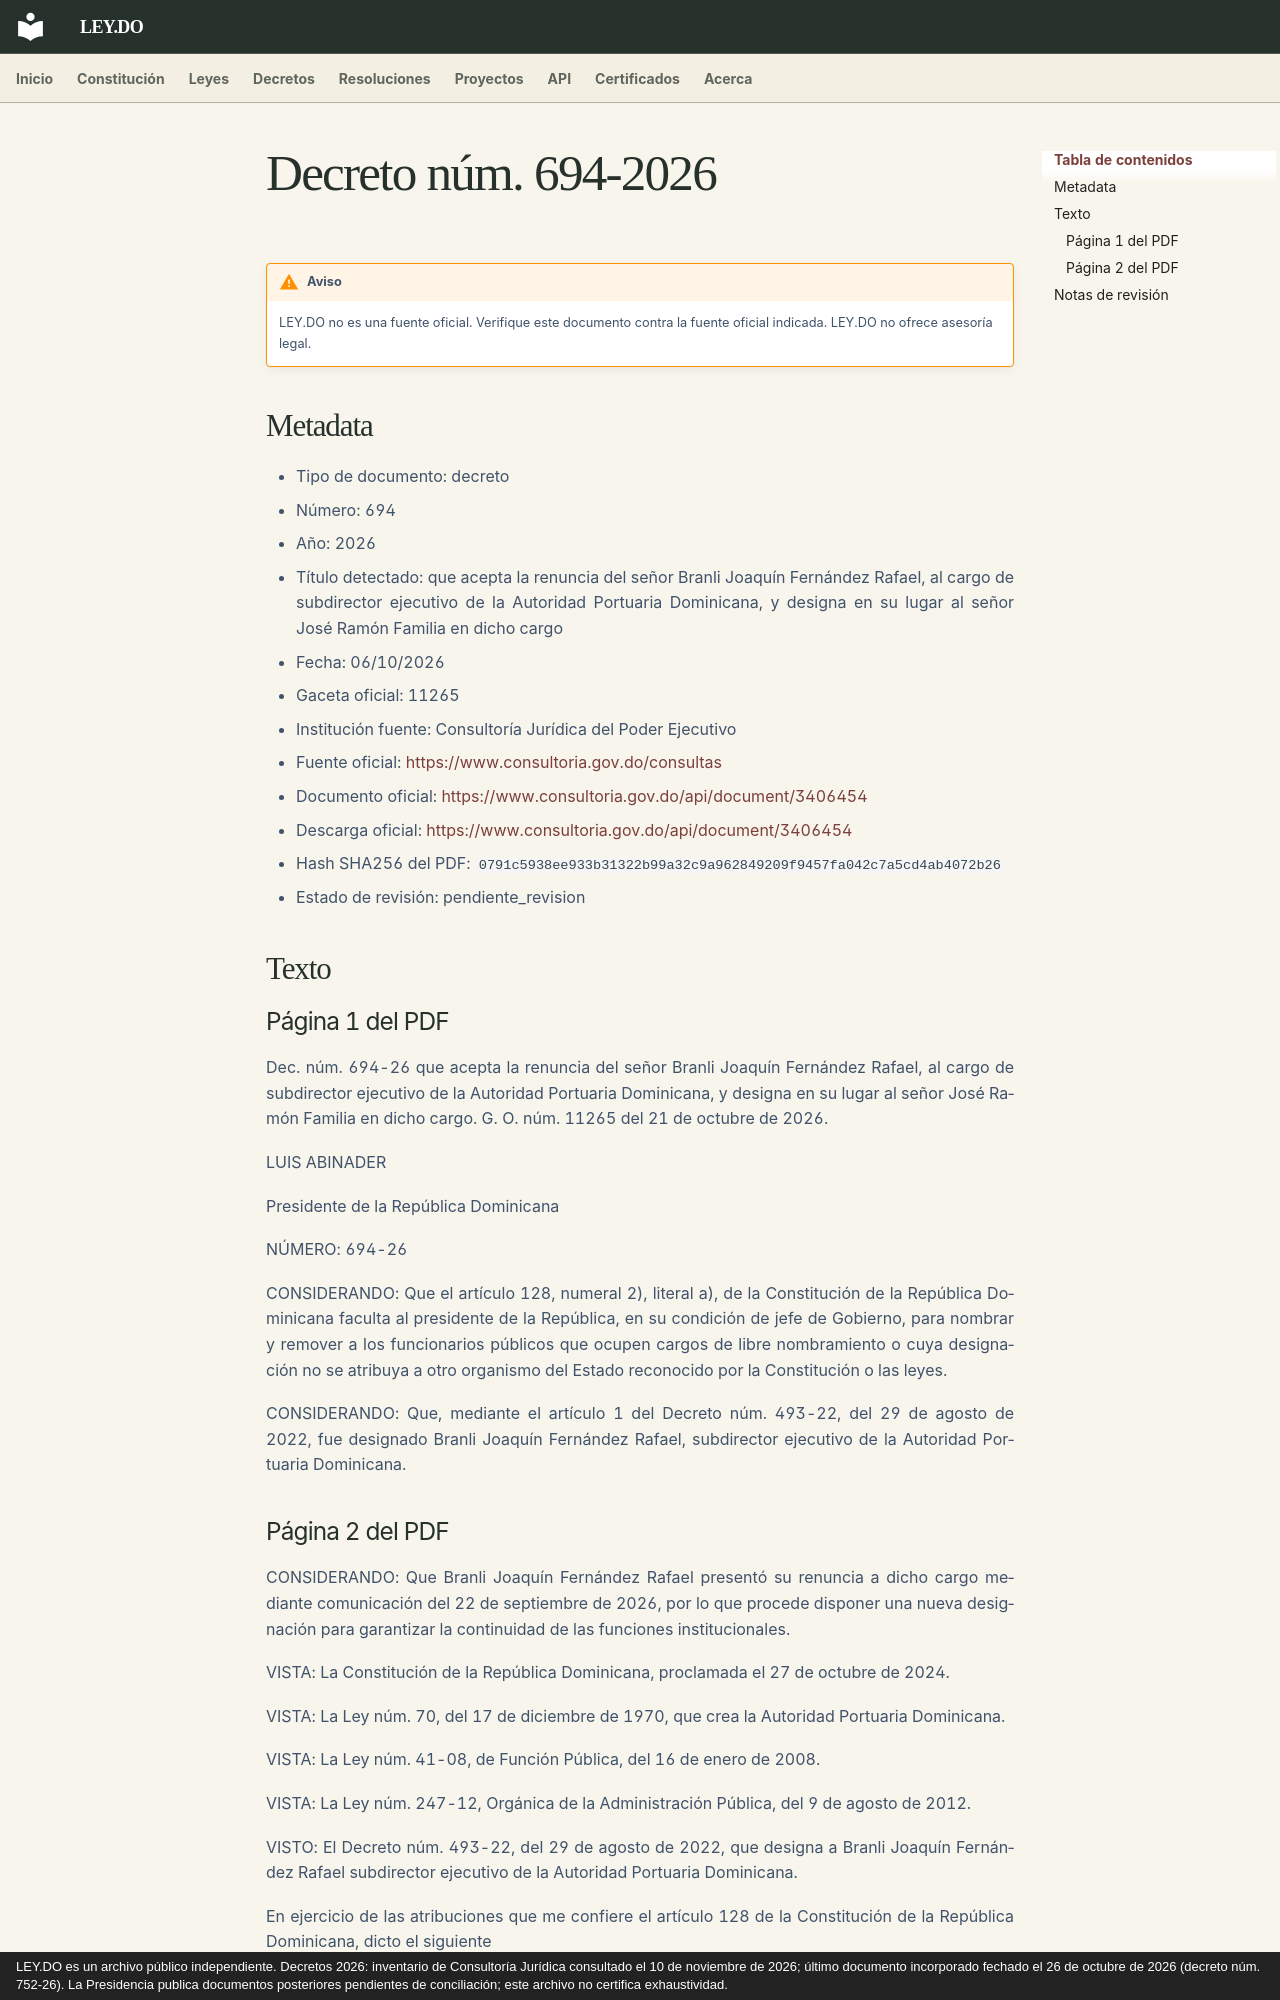

repository: ley-do/ley.do · page: decretos/2026/decreto-694-2026/index.html · generator: mkdocs · copyright: LEY.DO es un archivo público independiente. Decretos 2026: inventario de Consultoría Jurídica consultado el 10 de noviembre de 2026; último documento incorporado fechado el 26 de octubre de 2026 (decreto núm. 752-26). La Presidencia publica documentos posteriores pendientes de conciliación; este archivo no certifica exhaustividad.

# Decreto núm. 694-2026

!!! warning "Aviso"
    LEY.DO no es una fuente oficial. Verifique este documento contra la fuente oficial indicada.
    LEY.DO no ofrece asesoría legal.

## Metadata

- Tipo de documento: decreto
- Número: 694
- Año: 2026
- Título detectado: que acepta la renuncia del señor Branli Joaquín Fernández Rafael, al cargo de subdirector ejecutivo de la Autoridad Portuaria Dominicana, y designa en su lugar al señor José Ramón Familia en dicho cargo
- Fecha: 06/10/2026
- Gaceta oficial: 11265
- Institución fuente: Consultoría Jurídica del Poder Ejecutivo
- Fuente oficial: [https://www.consultoria.gov.do/consultas](https://www.consultoria.gov.do/consultas)
- Documento oficial: [https://www.consultoria.gov.do/api/document/3406454](https://www.consultoria.gov.do/api/document/3406454)
- Descarga oficial: [https://www.consultoria.gov.do/api/document/3406454](https://www.consultoria.gov.do/api/document/3406454)
- Hash SHA256 del PDF: `0791c5938ee933b31322b99a32c9a962849209f9457fa042c7a5cd4ab4072b26`
- Estado de revisión: pendiente_revision

## Texto

### Página 1 del PDF

Dec. núm. 694-26 que acepta la renuncia del señor Branli Joaquín Fernández Rafael, al cargo de subdirector ejecutivo de la Autoridad Portuaria Dominicana, y designa en su lugar al señor José Ramón Familia en dicho cargo. G. O. núm. 11265 del 21 de octubre de 2026.

LUIS ABINADER

Presidente de la República Dominicana

NÚMERO: 694-26

CONSIDERANDO: Que el artículo 128, numeral 2), literal a), de la Constitución de la República Dominicana faculta al presidente de la República, en su condición de jefe de Gobierno, para nombrar y remover a los funcionarios públicos que ocupen cargos de libre nombramiento o cuya designación no se atribuya a otro organismo del Estado reconocido por la Constitución o las leyes.

CONSIDERANDO: Que, mediante el artículo 1 del Decreto núm. 493-22, del 29 de agosto de 2022, fue designado Branli Joaquín Fernández Rafael, subdirector ejecutivo de la Autoridad Portuaria Dominicana.
